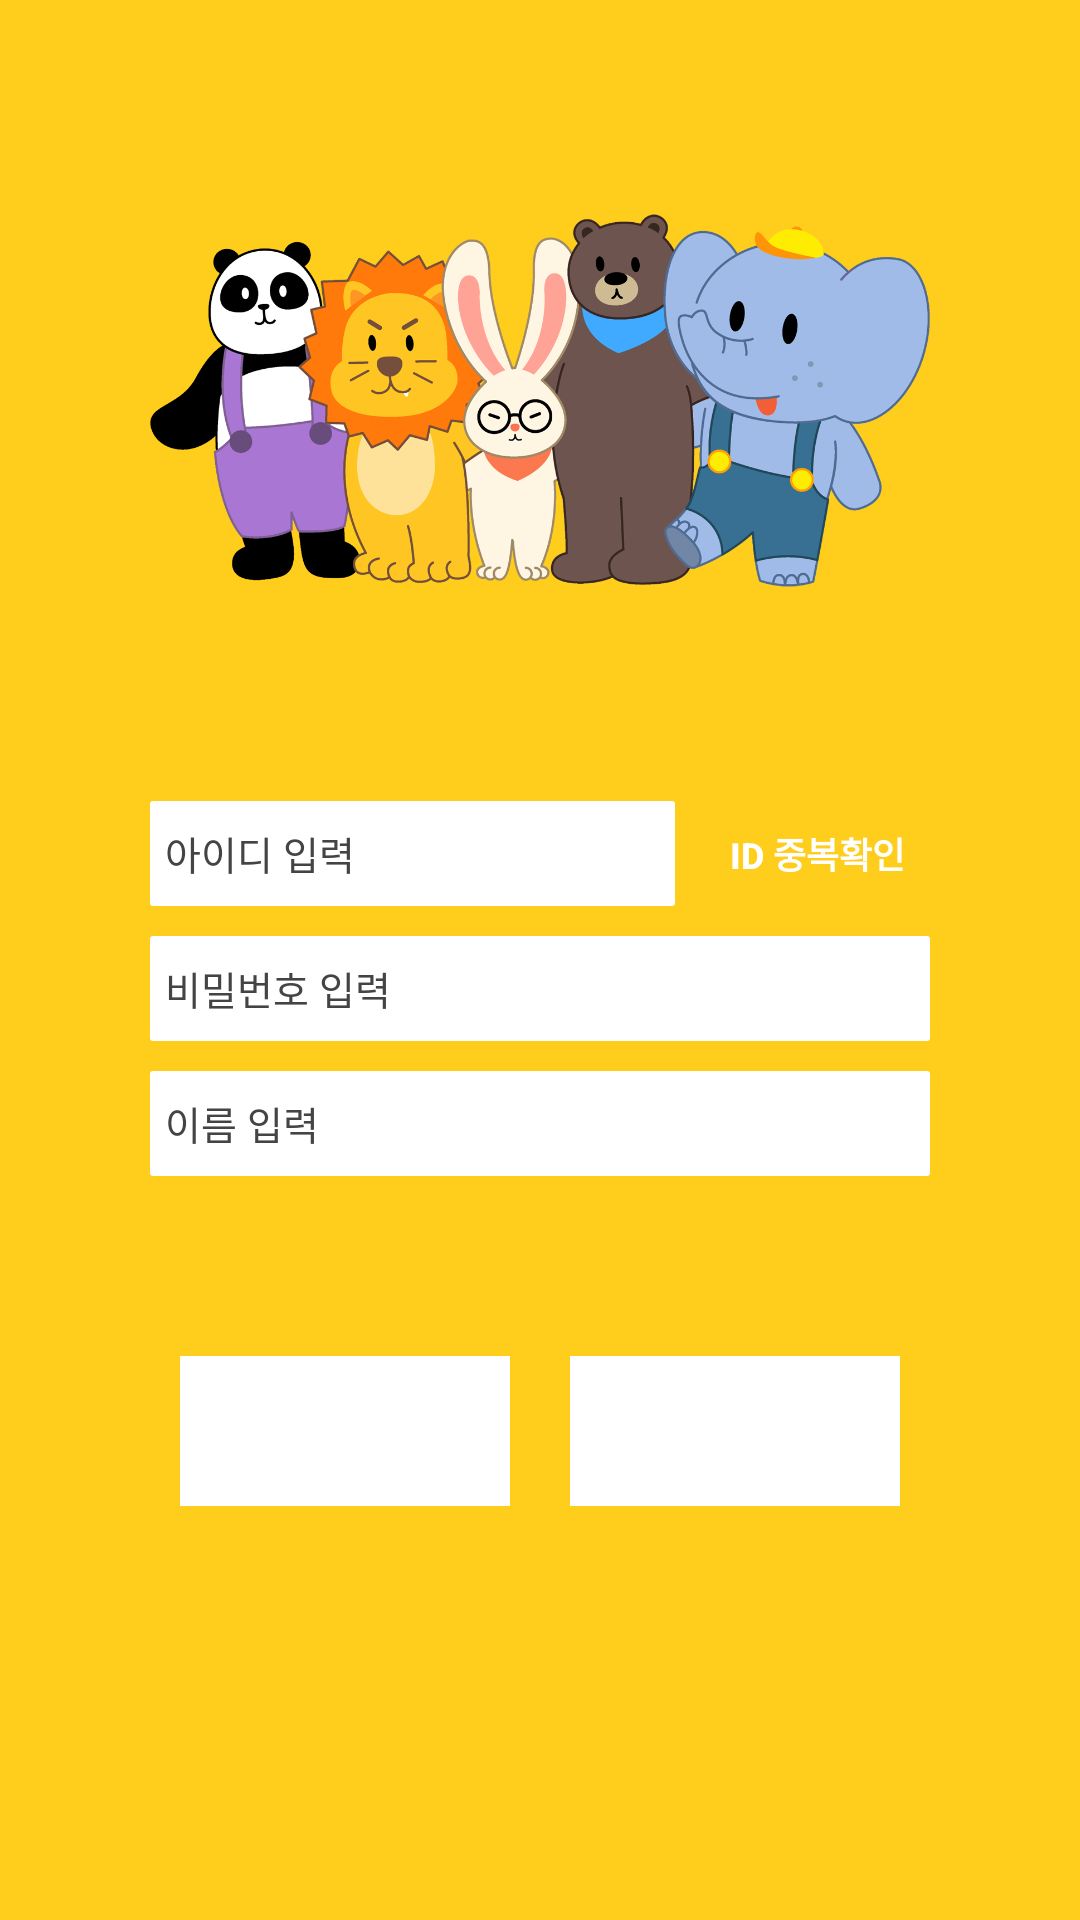

Produce the Android XML layout that renders to this screen, including the resource entries it uses.
<!-- AndroidManifest.xml: application theme AppTheme -->
<!-- res/layout/join.xml -->
<?xml version="1.0" encoding="utf-8"?>
<LinearLayout xmlns:android="http://schemas.android.com/apk/res/android"
    android:layout_width="match_parent"
    android:layout_height="match_parent"
    android:background="#ffcd1c"
    android:orientation="vertical" >

    <LinearLayout
        android:layout_width="match_parent"
        android:layout_height="match_parent"
        android:orientation="vertical"
        android:padding="50dip" >

        <ImageView
            android:layout_width="wrap_content"
            android:layout_height="wrap_content"
            android:layout_gravity="center_horizontal"
            android:src="@mipmap/s_logo" />

        <LinearLayout
            android:layout_width="match_parent"
            android:layout_height="wrap_content"
            android:layout_marginTop="50dip"
            android:orientation="horizontal" >

            <LinearLayout
                android:layout_width="0dip"
                android:layout_height="wrap_content"
                android:layout_weight="0.7"
                android:orientation="vertical" >

                <EditText
                    android:id="@+id/editText_id"
                    android:layout_width="match_parent"
                    android:layout_height="35dip"
                    android:background="@drawable/edittext_background"
                    android:hint="아이디 입력 "
                    android:paddingLeft="5dip"
                    android:textColor="#444444"
                    android:textColorHint="#444444"
                    android:textSize="13sp" >
                </EditText>
            </LinearLayout>

            <LinearLayout
                android:layout_width="0dip"
                android:layout_height="wrap_content"
                android:layout_marginLeft="10dip"
                android:layout_weight="0.3"
                android:orientation="vertical" >

                <Button
                    android:id="@+id/button_id"
                    android:layout_width="match_parent"
                    android:layout_height="35dip"
                    android:background="@drawable/btn_color_selector"
                    android:text="ID 중복확인"
                    android:textColor="#fff"
                    android:textSize="12sp"
                    android:textStyle="bold" />
            </LinearLayout>
        </LinearLayout>

        <EditText
             android:password="true"
             android:id="@+id/editText_pw"
            android:layout_width="match_parent"
            android:layout_height="35dip"
            android:layout_marginTop="10dip"
            android:background="@drawable/edittext_background"
            android:hint="비밀번호 입력 "
            android:paddingLeft="5dip"
             android:textColor="#444444"
             android:textColorHint="#444444"
            android:textSize="13sp" >
        </EditText>

        <EditText
             android:id="@+id/editText_name"
            android:layout_width="match_parent"
            android:layout_height="35dip"
            android:layout_marginTop="10dip"
            android:background="@drawable/edittext_background"
            android:hint="이름 입력 "
            android:paddingLeft="5dip"
             android:textColor="#444444"
             android:textColorHint="#444444"
            android:textSize="13sp" >
        </EditText>

        <EditText
             android:id="@+id/editText_tell"
            android:layout_width="match_parent"
            android:layout_height="35dip"
            android:layout_marginTop="10dip"
            android:background="@drawable/edittext_background"
            android:hint="전화번호 입력 "
            android:paddingLeft="5dip"
            android:textColor="#fff"
            android:textColorHint="#fff"
            android:textSize="13sp"
            android:visibility="gone">
        </EditText>

        <LinearLayout
            android:layout_marginTop="50dip"
            android:layout_width="match_parent"
            android:layout_height="wrap_content"
            android:background="#ffcd1c"
            android:orientation="horizontal" >

            <LinearLayout
                android:layout_width="0dip"
                android:layout_height="wrap_content"
                android:layout_margin="10dip"
                android:layout_weight="0.5"
                android:background="#fff"
                android:orientation="horizontal" >

                <Button
                    android:id="@+id/button1"
                    android:layout_width="match_parent"
                    android:layout_height="50dip"
                    android:background="@drawable/btn_color_selector"
                    android:text="가입"
                    android:textColor="#fff"
                    android:textStyle="bold" />
            </LinearLayout>

            <LinearLayout
                android:layout_width="0dip"
                android:layout_height="wrap_content"
                android:layout_margin="10dip"
                android:layout_weight="0.5"
                android:background="#fff"
                android:orientation="horizontal" >

                <Button
                    android:id="@+id/button2"
                    android:layout_width="match_parent"
                    android:layout_height="50dip"
                    android:background="@drawable/btn_color_selector"
                    android:text="취소"
                    android:textColor="#fff"
                    android:textStyle="bold" />
            </LinearLayout>
        </LinearLayout>


    </LinearLayout>

</LinearLayout>
<!-- resources referenced by this layout -->
<resources>
  <!-- drawable edittext_background (drawable) -->
  <?xml version="1.0" encoding="utf-8"?>
  <shape xmlns:android="http://schemas.android.com/apk/res/android"
     
      android:shape="rectangle" >
  
      <solid android:color="#ffffff" />
  
      <corners
         android:padding="5dp"
          android:bottomLeftRadius="1dip"
          android:bottomRightRadius="1dip"
          android:topLeftRadius="1dip"
          android:topRightRadius="1dip" />
  
  </shape>
  <!-- mipmap s_logo: png bitmap (mipmap-xxxhdpi, 262604 bytes) -->
  <style name="AppTheme" parent="AppTheme.Base" />
  <style name="AppTheme.Base" parent="Theme.AppCompat.Light.NoActionBar">
          
          <item name="colorPrimary">@color/colorPrimary</item>
          <item name="colorPrimaryDark">@color/colorPrimaryDark</item>
          <item name="colorAccent">@color/colorAccent</item>
      </style>
  <color name="colorPrimary">#ffcd1c</color>
  <color name="colorPrimaryDark">#d7ad19</color>
  <color name="colorAccent">#ffcd1c</color>
</resources>
